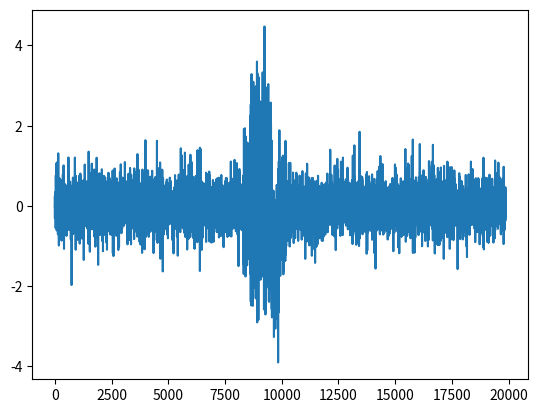

The matplotlib source for this figure:
import numpy as np
from scipy import signal
from scipy.signal import freqs, butter, lfilter
from scipy.signal import find_peaks
import matplotlib.pyplot as plt


def butter_lowpass(cutOff, fs, order=5):
    nyq = 0.5 * fs

    normalCutoff = cutOff / nyq
    b, a = butter(order, normalCutoff, btype='low', analog = False)
    return b, a

def butter_lowpass_filter(data, cutOff, fs, order=4):
    b, a = butter_lowpass(cutOff, fs, order=order)
    y = lfilter(b, a, data)
    return y

def hex2bin(hexVal,size):
	array = np.array([])
	for i in range(size):
		array = np.append(array, ((hexVal & pow(2,i)) >> i) * 2 -1)

	array = np.flip(array)
	return array

def generatePulse(Phase, Tc, Ts, nPulse):
	t = np.arange(int(Tc/Ts * nPulse)) * Ts
	s = np.sin(2*np.pi/Tc*t)

	Pulse = np.array([])
	
	for i in s:
		if i >= 0:
			Pulse = np.append(Pulse, 1)
		else:
			Pulse = np.append(Pulse, -1)

	nDelaySample = int((Phase / 360) * (Tc/Ts))
	
	if nDelaySample > 0:
		Pulse = np.append(Pulse[nDelaySample:], Pulse[:nDelaySample])

	return Pulse

def DQPSKmodulation(code, Tc, TS, nPulse):

	ModulatedPulse = np.array([])

	if code.size % 2 == 1: # add NULL bit if ODD LENGTH
		code = np.append(code, 0)

	code = np.reshape(code, (2, int(code.size / 2)) ) 
	phaseArray = np.array([0])
	phase = 0

	for index in range(np.size(code,1)):
		if code[(0,index)] == 1:
			if code[(1,index)] == 1:
				phase = phase + 45
			elif code[(1,index)] == -1:
				phase = phase + 315

		elif code[(0,index)] == -1:
			if code[(1,index)] == 1:
				phase = phase + 135
			elif code[(1,index)] == -1:
				phase = phase + 225
			else:
				phase = phase + 180

		phase = phase % 360

		#phase = phase + (135 - code[(0,index)] * 90) * code[(1,index)]
		phaseArray = np.append(phaseArray, phase)

	for p in phaseArray:
		temp = generatePulse(p, Tc, Ts, nPulsePerBit)
		ModulatedPulse = np.append(ModulatedPulse, temp)

	return ModulatedPulse


def generatePulseStream(code, SamplePerBit):
	InphaseBitSequence = np.array([])
	QuadBitSequence = np.array([])

	if code.size % 2 == 1: # add NULL bit if ODD LENGTH
		code = np.append(code, 0)
	
	code = np.reshape(code, (2, int(code.size / 2)) )	
	SymbolLen = int(SamplePerBit * code.size / 2)

	for SampleNum in range(SymbolLen):
		Index = int(SampleNum/SamplePerBit)
		InphaseBitSequence = np.insert(InphaseBitSequence, SampleNum, code[0,Index])
		QuadBitSequence = np.insert(QuadBitSequence, SampleNum, code[1,Index])

	BitSequence = np.array([InphaseBitSequence, QuadBitSequence])
	#bit_seq_I = np.append(BitSequence, code[int(sample / n_sample_bit)])
	#bit_seq_Q = np.append(bit_seq_Q, code[int(np.ceil(code.size/2) + sample / n_sample_bit)])
	return BitSequence


if __name__ == "__main__":

	# Parameter and code set-up
	fc = 48 * pow(10,3)
	fs = 1.25 * pow(10,6)
	Ts = 1/fs
	Tc = 1/fc

	# barker-4
	#code = np.array([1, 1, -1, 1])
	#code_hex = 0x0D
# barker-5
	# code = np.array([1, 1, 1, -1, 1])
	#CodeHex = 0x1D
# barker-7
	# code = np.array([1, 1, 1, -1, -1, 1, -1]) 
	CodeHex = 0x72
# barker-13
	# code = np.array([1, 1, 1, 1, 1, -1, -1, 1, 1, -1, 1, -1, 1]) 
	# code_hex = 0x1F35
# orthogonal-16bit
	# code = np.array([-1, -1, 1, 1, 1, 1, 1, -1, -1, -1, 1, -1, -1, 1, -1, 1])
	#code_hex = 0x3E25
# kasami-15
	#code = np.array([1, -1, -1, -1, 1, -1, -1, 1, 1, -1, 1, -1, 1, 1, 1])
	#CodeHex = 0x44D7
# gold-31
	#code = np.array([-1, 1, 1, 1, -1, 1, 1, -1, -1, 1, 1, -1, 1, -1, 1, 1, \
	# 	1, -1, -1, -1, 1, 1, -1, -1, -1, 1, 1, 1, 1, 1, 1, 1])
	#CodeHex = 0x766B8C7F
	
	CodeSize = 7
	Code = hex2bin(CodeHex, CodeSize)	# store as bipolar

	print("o Code ("+ str(CodeSize), "length)")
	print("- Hex: ", "0x%x" % CodeHex)
	print("- Binary: ", (Code + 1)/2)	# print as unipolar
	print("") 


	nPulsePerBit = 12
	nPulseSample = fs / fc
	nBitSample = nPulseSample * nPulsePerBit
	nCodeSample = nBitSample * Code.size
	print("o Pulse needed")
	print("- Pulse: ", "%.3f" % nPulseSample, "(samples), ", "%.3f" % (nPulseSample * Ts * 1000), "(ms)")
	print("- 1Bit: ", "%.3f" % nBitSample, "(samples), ", "%.3f" % (nBitSample * Ts * 1000), "(ms)")
	print("- Code: ", "%.3f" % nCodeSample, "(samples), ", "%.3f" % (nCodeSample * Ts * 1000), "(ms)")
	print("")

	ModData = DQPSKmodulation(Code, Tc, Ts, nPulsePerBit)
	SymbolSequence = generatePulseStream(Code, nBitSample)
	SymbolSequenceSize = np.size(SymbolSequence,1)

	tSymbol = np.arange(0, Ts * (SymbolSequenceSize),Ts) * 1000 # in ms
	
	print("o Symbol sequence size")
	print("- In-phase: ", SymbolSequenceSize)
	print("- Quadrature: ", SymbolSequenceSize)
	print("")

	MaxTime = 3 * 2 / 340
	MinTime = 0.3 * 2 / 340
	RTT = np.random.random_sample() * (MaxTime - MinTime - nCodeSample*Ts) + MinTime
	nRTTSample = int(RTT / Ts)
	nMaxTimeSample = int(MaxTime / Ts)
	nRestSample = int(nMaxTimeSample - nRTTSample - nCodeSample)

	TrxSignal = np.append(np.zeros(nRTTSample), ModData)
	TrxSignal = np.append(TrxSignal, np.zeros(nRestSample))

	Attenuated = TrxSignal
	RcvSignal = Attenuated + np.random.normal(0,0.5,Attenuated.size)

	# Demodulation
	  # 1.5m -> 11029, 1m -> 7352, 30cm -> 2205 in 48kHz
	RcvStartingSample = SymbolSequenceSize
	print("o Demodulation starts from sample", RcvStartingSample)
	print("")

	tDemod = tSymbol[RcvStartingSample:-int(nBitSample)]	# in ms
	InphaseDemod = RcvSignal[RcvStartingSample+int(nBitSample):] 
	InphaseDemod = InphaseDemod * RcvSignal[RcvStartingSample:-int(nBitSample)]
	QuadDemod = RcvSignal[RcvStartingSample+int(nBitSample)-int(nPulseSample/4):-int(nPulseSample/4)]  
	QuadDemod = QuadDemod * RcvSignal[RcvStartingSample:-int(nBitSample)]
	
	InphaseEnvelop = butter_lowpass_filter(InphaseDemod, 3*pow(10,3), fs, 4) / InphaseDemod.size
	QuadEnvelop = butter_lowpass_filter(QuadDemod, 3*pow(10,3), fs, 4) / QuadDemod.size

	print("o Envelope size")
	print("- In-phase: ", InphaseEnvelop.size)
	print("- Quadrature: ", QuadEnvelop.size)
	print("")

	plt.plot(InphaseDemod)
	plt.show()